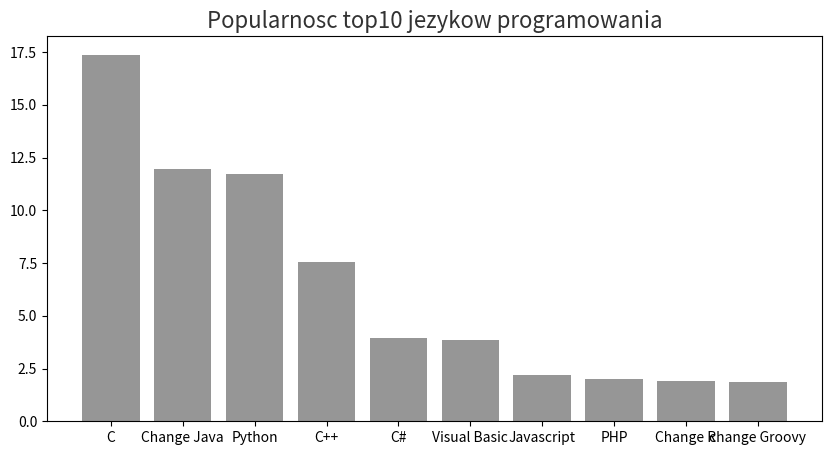

Python code for this plot:
import matplotlib.pyplot as plt
import numpy as np

C=17.38
change_Java	=11.96
Python=11.72
cplus=7.56
C_h=3.95
Visual_Basic=3.84
JavaScript=2.20
PHP=1.99
change_R=1.90
change_Groovy=1.84
height = [C,change_Java,Python,cplus,C_h,Visual_Basic,JavaScript,PHP,change_R,change_Groovy]
bars = ('C','Change Java','Python','C++','C#','Visual Basic','Javascript','PHP','Change R','change Groovy')
y_pos = np.arange(len(height))

plt.figure(figsize=(10,5))
plt.bar(y_pos, height, color = '#969696')
plt.xticks(y_pos, bars)
plt.title('Popularnosc top10 jezykow programowania', fontsize=16, color='#323232')
plt.show()
